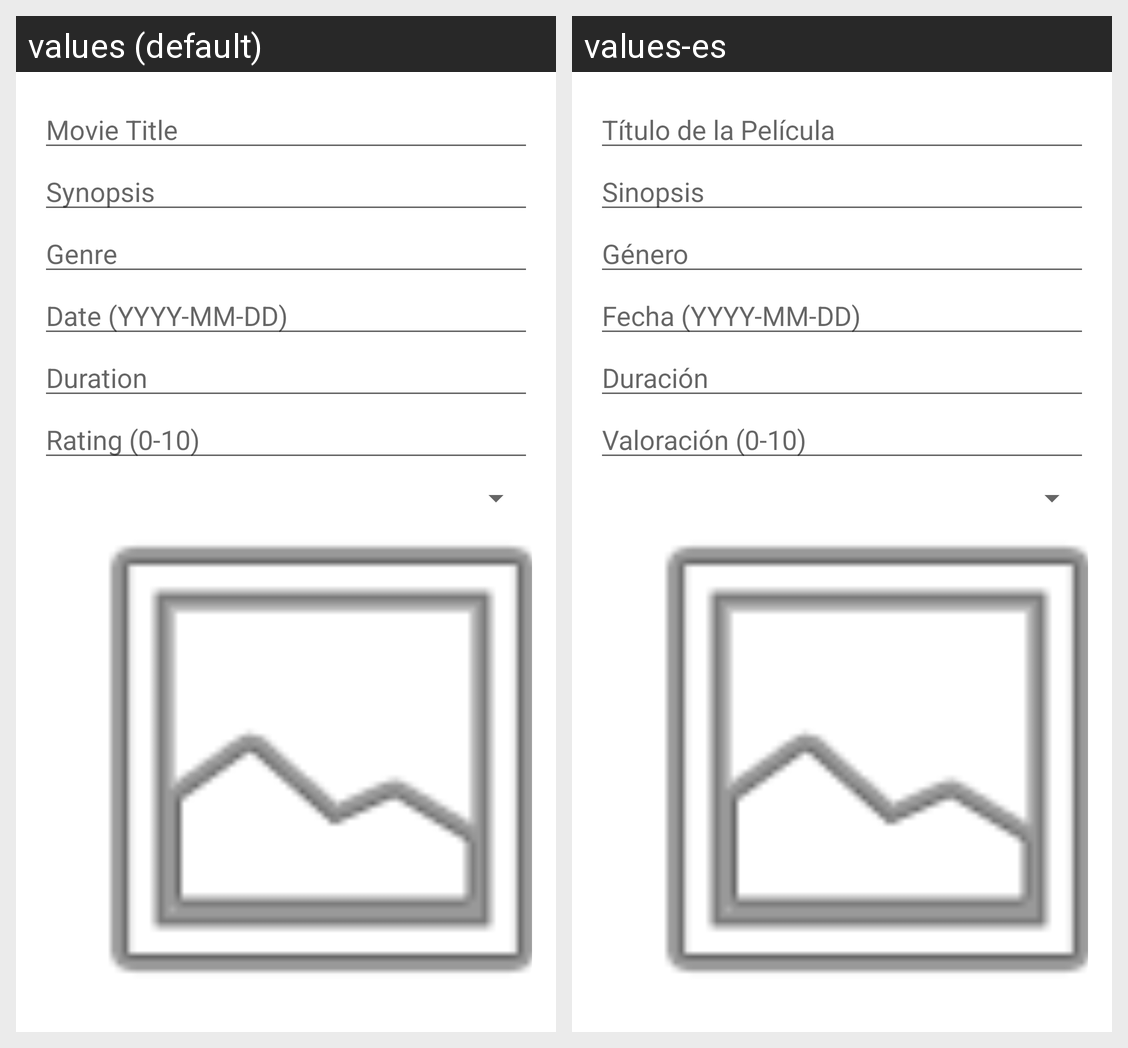

This grid shows one Android layout under two languages. Give, for every string resource on the screen, its name, the default text and each shown locale's text.
Android screen res/layout/activity_register_movie.xml rendered under 2 locales, left to right: values (default), values-es. Device: Nexus 5 (rendered at 1080×1920; each locale shown at half size, 540×960, under a caption strip naming it); theme Theme.Programacionmultimediaaa1.
Strings drawn on this screen, with the default value and each locale's value (text and hints the layout hard-codes, and strings that could not be matched under every locale, appear in the picture but are not listed):

movie_title
  values: Movie Title
  values-es: Título de la Película

synopsis
  values: Synopsis
  values-es: Sinopsis

genre
  values: Genre
  values-es: Género

release_date
  values: Date (YYYY-MM-DD)
  values-es: Fecha (YYYY-MM-DD)

duration
  values: Duration
  values-es: Duración

rating_0_10
  values: Rating (0-10)
  values-es: Valoración (0-10)
